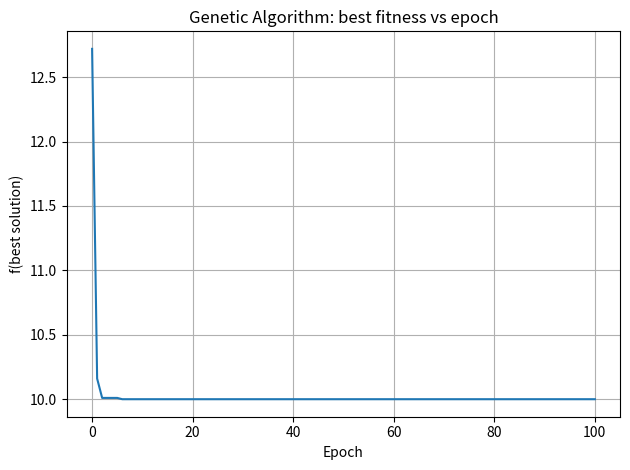

Write Python code to recreate this figure.
import numpy as np
import matplotlib.pyplot as plt

# Objective: minimize f(x, y) = (x+2)^2 + (y-2)^2 + 10
def objective(x, y):
    return (x + 2)**2 + (y - 2)**2 + 10

# Individual: 16 bits = | sign + 7 bits for x | sign + 7 bits for y |
# Magnitude range: 0..127 / 10  -->  [0.0, 12.7]
BITS_PER_VAR = 8
CHROMOSOME_LENGTH = BITS_PER_VAR * 2
SCALE = 10.0


def random_individual():
    return "".join(np.random.choice(["0", "1"], CHROMOSOME_LENGTH))


def decode_variable(bits):
    sign = -1 if bits[0] == "1" else 1
    magnitude = int(bits[1:], 2) / SCALE
    return sign * magnitude


def decode_individual(chromosome):
    x = decode_variable(chromosome[:BITS_PER_VAR])
    y = decode_variable(chromosome[BITS_PER_VAR:])
    return x, y


def fitness(chromosome):
    x, y = decode_individual(chromosome)
    return objective(x, y)


def crossover(parent1, parent2):
    # Single-point crossover
    point = np.random.randint(1, len(parent1))
    child1 = parent1[:point] + parent2[point:]
    child2 = parent2[:point] + parent1[point:]
    return child1, child2


def mutate(chromosome, mutation_rate=None):
    # Uniform bit-flip: each bit is flipped independently with the same probability
    if mutation_rate is None:
        mutation_rate = 1.0 / len(chromosome)
    bits = list(chromosome)
    for i in range(len(bits)):
        if np.random.rand() < mutation_rate:
            bits[i] = "1" if bits[i] == "0" else "0"
    return "".join(bits)


if __name__ == "__main__":
    # Genetic algorithm parameters
    population_size = 100
    num_epochs = 100
    k_elites = 10

    # Initialize population
    population = [random_individual() for _ in range(population_size)]

    best_chromosome = min(population, key=fitness)
    best_xy = decode_individual(best_chromosome)
    best_f = fitness(best_chromosome)
    history = [best_f]
    print(f"\nStarting point: {best_xy}")
    print(f"Initial value of f: {best_f}\n")

    for epoch in range(num_epochs):
        # Rank individuals by fitness (minimize)
        ranked = sorted(population, key=fitness)

        # Keep the k=10 best individuals
        elites = ranked[:k_elites]
        next_population = elites[:]

        # Fill the rest with single-point crossover of elite parents, then mutate
        while len(next_population) < population_size:
            i, j = np.random.randint(0, k_elites, size=2)
            child1, child2 = crossover(elites[i], elites[j])
            next_population.append(mutate(child1))
            if len(next_population) < population_size:
                next_population.append(mutate(child2))

        population = next_population

        epoch_best = min(population, key=fitness)
        epoch_xy = decode_individual(epoch_best)
        epoch_f = fitness(epoch_best)
        history.append(epoch_f)
        if epoch_f < best_f:
            best_chromosome = epoch_best
            best_xy = epoch_xy
            best_f = epoch_f

        print(f"Epoch {epoch + 1}, (x, y) = {epoch_xy}, f = {epoch_f:.2f}")

    x_star, y_star = best_xy
    print(f"\nBest solution found (x*, y*) = {x_star, y_star}")
    print(f"Minimum value of f: {best_f}")

    plt.plot(range(len(history)), history)
    plt.xlabel("Epoch")
    plt.ylabel("f(best solution)")
    plt.title("Genetic Algorithm: best fitness vs epoch")
    plt.grid(True)
    plt.tight_layout()
    plt.show()
